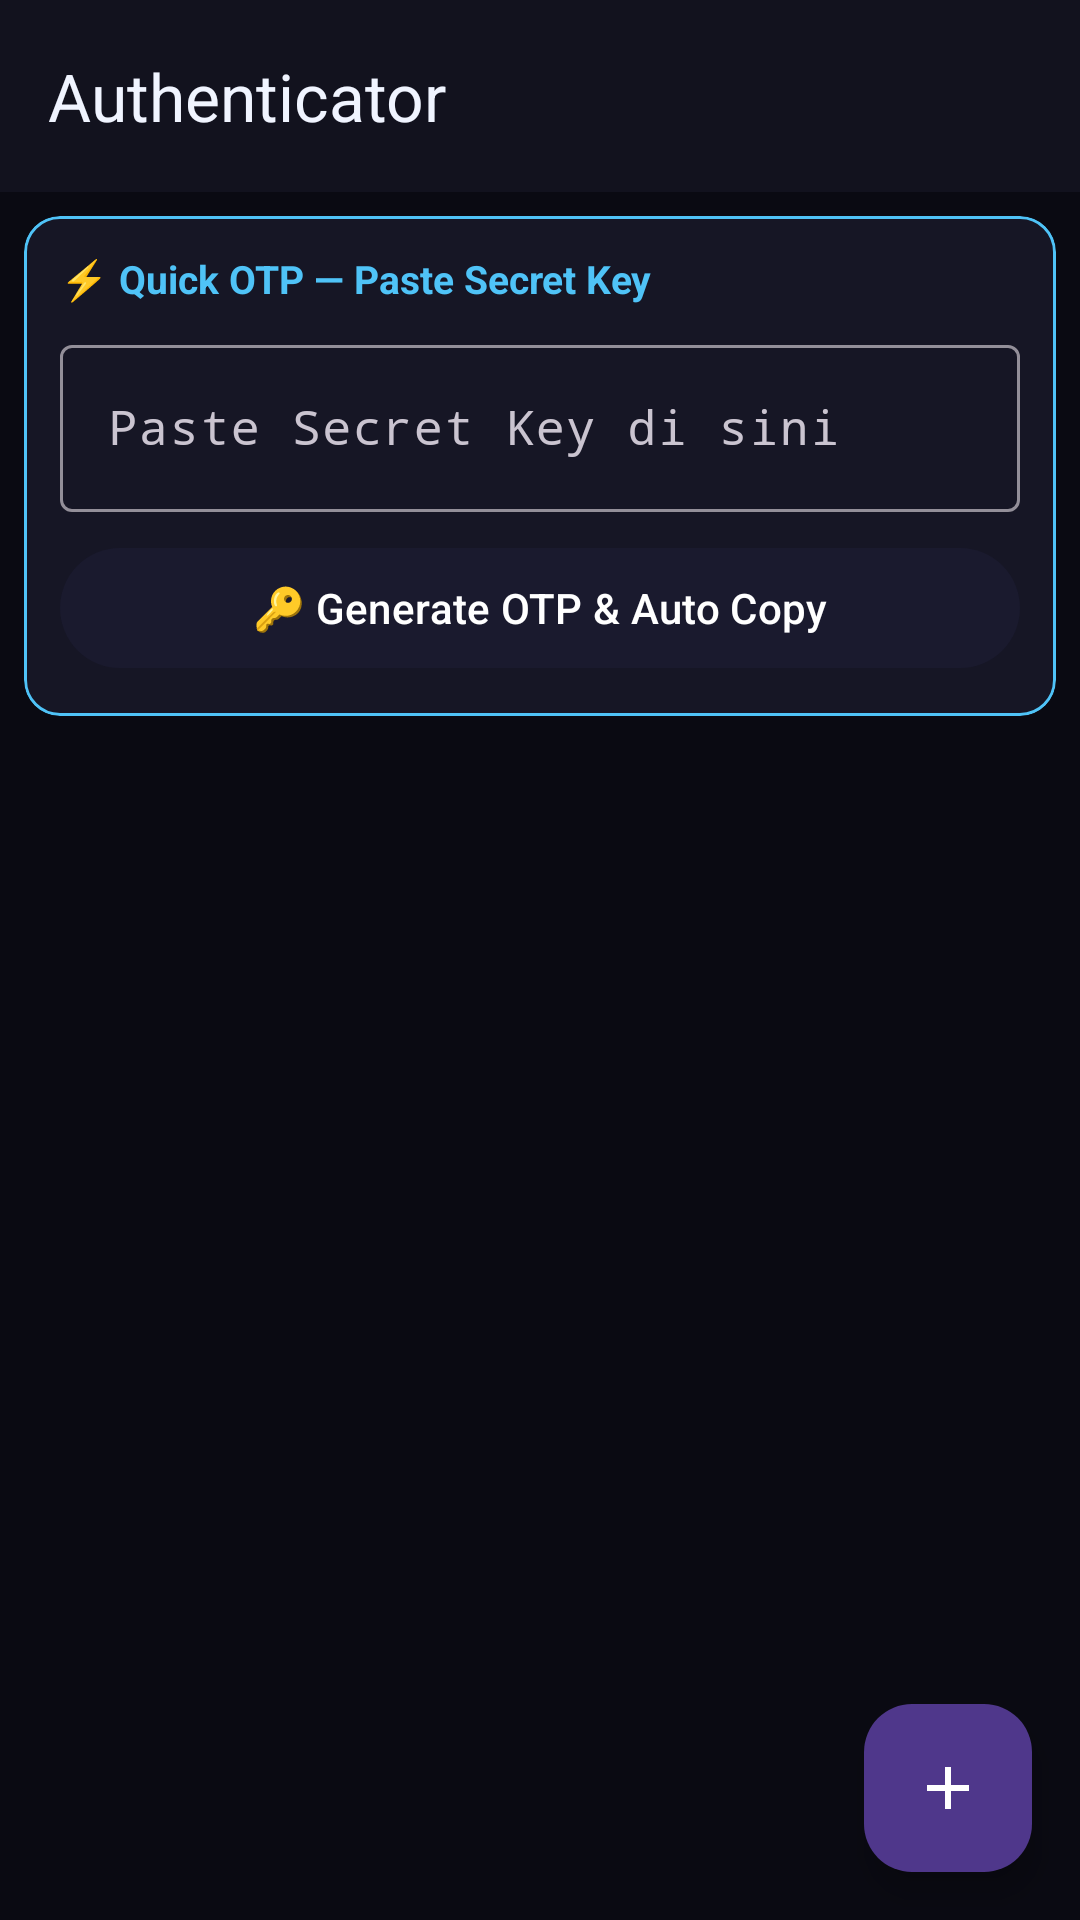

This screen was rendered from an Android layout file. Write that file and the resources it references.
<!-- AndroidManifest.xml: application theme Theme.MikasaIG -->
<!-- res/layout/activity_authenticator.xml -->
<?xml version="1.0" encoding="utf-8"?>
<androidx.coordinatorlayout.widget.CoordinatorLayout xmlns:android="http://schemas.android.com/apk/res/android"
    xmlns:app="http://schemas.android.com/apk/res-auto"
    android:layout_width="match_parent" android:layout_height="match_parent"
    android:background="@color/background">
    <com.google.android.material.appbar.AppBarLayout android:layout_width="match_parent"
        android:layout_height="wrap_content" android:theme="@style/ThemeOverlay.MikasaIG.AppBar">
        <com.google.android.material.appbar.MaterialToolbar android:id="@+id/toolbar"
            android:layout_width="match_parent" android:layout_height="?attr/actionBarSize"
            app:title="Authenticator" app:titleTextColor="@color/text_primary"
            app:navigationIconTint="@color/on_primary"/>
    </com.google.android.material.appbar.AppBarLayout>
    <LinearLayout android:layout_width="match_parent" android:layout_height="match_parent"
        android:orientation="vertical" app:layout_behavior="@string/appbar_scrolling_view_behavior">
        <com.google.android.material.card.MaterialCardView android:layout_width="match_parent"
            android:layout_height="wrap_content" android:layout_margin="8dp"
            app:cardBackgroundColor="@color/card_bg" app:cardCornerRadius="12dp"
            app:strokeColor="@color/neon_blue" app:strokeWidth="1dp">
            <LinearLayout android:layout_width="match_parent" android:layout_height="wrap_content"
                android:orientation="vertical" android:padding="12dp">
                <TextView android:layout_width="wrap_content" android:layout_height="wrap_content"
                    android:text="⚡ Quick OTP — Paste Secret Key"
                    android:textColor="@color/neon_blue" android:textSize="13sp"
                    android:textStyle="bold" android:layout_marginBottom="8dp"/>
                <com.google.android.material.textfield.TextInputLayout
                    style="@style/Widget.Material3.TextInputLayout.OutlinedBox"
                    android:layout_width="match_parent" android:layout_height="wrap_content"
                    android:layout_marginBottom="8dp" android:hint="Paste Secret Key di sini">
                    <com.google.android.material.textfield.TextInputEditText android:id="@+id/etQuickSecret"
                        android:layout_width="match_parent" android:layout_height="wrap_content"
                        android:textColor="@color/input_text" android:fontFamily="monospace"
                        android:inputType="textVisiblePassword"/>
                </com.google.android.material.textfield.TextInputLayout>
                <com.google.android.material.button.MaterialButton android:id="@+id/btnQuickGenerate"
                    android:layout_width="match_parent" android:layout_height="wrap_content"
                    android:text="🔑 Generate OTP &amp; Auto Copy"
                    android:textColor="@color/white"/>
                <TextView android:id="@+id/tvQuickOtp"
                    android:layout_width="match_parent" android:layout_height="wrap_content"
                    android:gravity="center" android:text="" android:textColor="@color/totp_green"
                    android:textSize="36sp" android:textStyle="bold" android:letterSpacing="0.2"
                    android:fontFamily="monospace" android:layout_marginTop="8dp"
                    android:visibility="gone"/>
            </LinearLayout>
        </com.google.android.material.card.MaterialCardView>
        <TextView android:id="@+id/tvEmpty" android:layout_width="match_parent"
            android:layout_height="0dp" android:layout_weight="1" android:gravity="center"
            android:text="@string/authenticator_empty" android:textColor="@color/text_secondary"
            android:textSize="15sp" android:visibility="gone" android:padding="32dp"/>
        <androidx.recyclerview.widget.RecyclerView android:id="@+id/recyclerView"
            android:layout_width="match_parent" android:layout_height="0dp"
            android:layout_weight="1" android:padding="8dp" android:clipToPadding="false"/>
    </LinearLayout>
    <com.google.android.material.floatingactionbutton.FloatingActionButton android:id="@+id/fabAdd"
        android:layout_width="wrap_content" android:layout_height="wrap_content"
        android:layout_gravity="bottom|end" android:layout_margin="16dp"
        android:contentDescription="Add" app:srcCompat="@drawable/ic_add" app:tint="@color/white"/>
</androidx.coordinatorlayout.widget.CoordinatorLayout>
<!-- resources referenced by this layout -->
<resources>
  <color name="background">#0A0A12</color>
  <color name="card_bg">#161625</color>
  <color name="input_text">#FFFFFF</color>
  <color name="neon_blue">#4FC3F7</color>
  <color name="on_primary">#FFFFFF</color>
  <color name="text_primary">#F0F4FF</color>
  <color name="text_secondary">#B0BEC5</color>
  <color name="totp_green">#69F0AE</color>
  <color name="white">#FFFFFF</color>
  <!-- drawable ic_add (drawable) -->
  <vector xmlns:android="http://schemas.android.com/apk/res/android" android:width="24dp" android:height="24dp" android:viewportWidth="24" android:viewportHeight="24" android:tint="@color/on_primary"><path android:fillColor="@android:color/white" android:pathData="M19,13h-6v6h-2v-6H5v-2h6V5h2v6h6v2z"/></vector>
  <string name="authenticator_empty">Belum ada akun.\nTap + untuk menambah.</string>
  <style name="ThemeOverlay.MikasaIG.AppBar" parent="ThemeOverlay.Material3.Dark">
          <item name="android:background">@color/surface</item>
          <item name="colorOnSurface">@color/on_surface</item>
      </style>
  <style name="Theme.MikasaIG" parent="Theme.Material3.Dark.NoActionBar">
          <item name="colorPrimary">@color/primary</item>
          <item name="colorPrimaryVariant">@color/primary_variant</item>
          <item name="colorOnPrimary">@color/on_primary</item>
          <item name="colorSecondary">@color/secondary</item>
          <item name="colorSecondaryVariant">@color/secondary_variant</item>
          <item name="colorOnSecondary">@color/on_secondary</item>
          <item name="android:colorBackground">@color/background</item>
          <item name="colorSurface">@color/surface</item>
          <item name="colorOnBackground">@color/on_background</item>
          <item name="colorOnSurface">@color/on_surface</item>
          <item name="android:statusBarColor">@color/status_bar</item>
          <item name="android:navigationBarColor">@color/background</item>
          <item name="android:windowLightStatusBar">false</item>
          <item name="android:windowLightNavigationBar">false</item>
          <item name="android:textColorPrimary">@color/text_primary</item>
          <item name="android:textColorSecondary">@color/text_secondary</item>
          <item name="android:textColorHint">@color/text_hint</item>
      </style>
  <color name="surface">#12121E</color>
  <color name="on_surface">#F0F4FF</color>
  <color name="primary">#1A1A2E</color>
  <color name="primary_variant">#16213E</color>
  <color name="secondary">#00BFFF</color>
  <color name="secondary_variant">#0080FF</color>
  <color name="on_secondary">#FFFFFF</color>
  <color name="on_background">#F0F4FF</color>
  <color name="status_bar">#0A0A12</color>
  <color name="text_hint">#78909C</color>
</resources>
